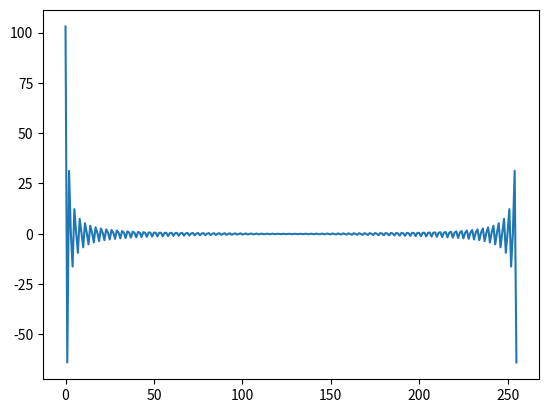

Here is the Python script that generated this plot:
import math
import numpy as np
import matplotlib.pyplot as plt

def DFT_slow(x):
    """Compute the discrete Fourier Transform of the 1D array x"""
    x = np.asarray(x, dtype=float)
    N = x.shape[0]
    n = np.arange(N)
    k = n.reshape((N, 1))
    M = np.exp(-2j * np.pi * k * n / N)
    return np.dot(M, x)


def FFT(x):
    """A recursive implementation of the 1D Cooley-Tukey FFT"""
    x = np.asarray(x, dtype=float)
    N = x.shape[0]

    if N % 2 > 0:
        raise ValueError("size of x must be a power of 2")
    elif N <= 32:  # this cutoff should be optimized
        return DFT_slow(x)
    else:
        X_even = FFT(x[::2])
        X_odd = FFT(x[1::2])
        factor = np.exp(-2j * np.pi * np.arange(N) / N)
        return np.concatenate(
            [X_even + factor[: int(N / 2)] * X_odd, X_even + factor[int(N / 2) :] * X_odd]
        )

def signal(x):
    """
    Получение значения сигнала от координаты.
    """
    if x < -2 or x > 6:
        return 0
    elif x >= -2 and x <= 2:
        return 1.0
    else:
        return 0.2

def auto_correlation(signal):
    """Вычисляет автокорреляцию для функции."""
    range_ = np.linspace(-6, 6, 256)
    signal_1 = np.array([signal(x) for x in range_])
    signal_2 = np.array([signal(x) for x in range_])

    fft_1 = FFT(signal_1)
    fft_2 = FFT(signal_2)

    fft_2 = np.conjugate(fft_2)

    fourier_inverse = np.fft.ifft(np.multiply(fft_1, fft_2))
    return fourier_inverse

if __name__ == "__main__":
    t = np.linspace(-6, 6, 256)
    values = np.array([signal(x) for x in t])
    fft_result = FFT(values)
    # correlation = auto_correlation(signal)
    # fft_result = np.fft.fft(values)
    plt.plot(fft_result)
    plt.show()
